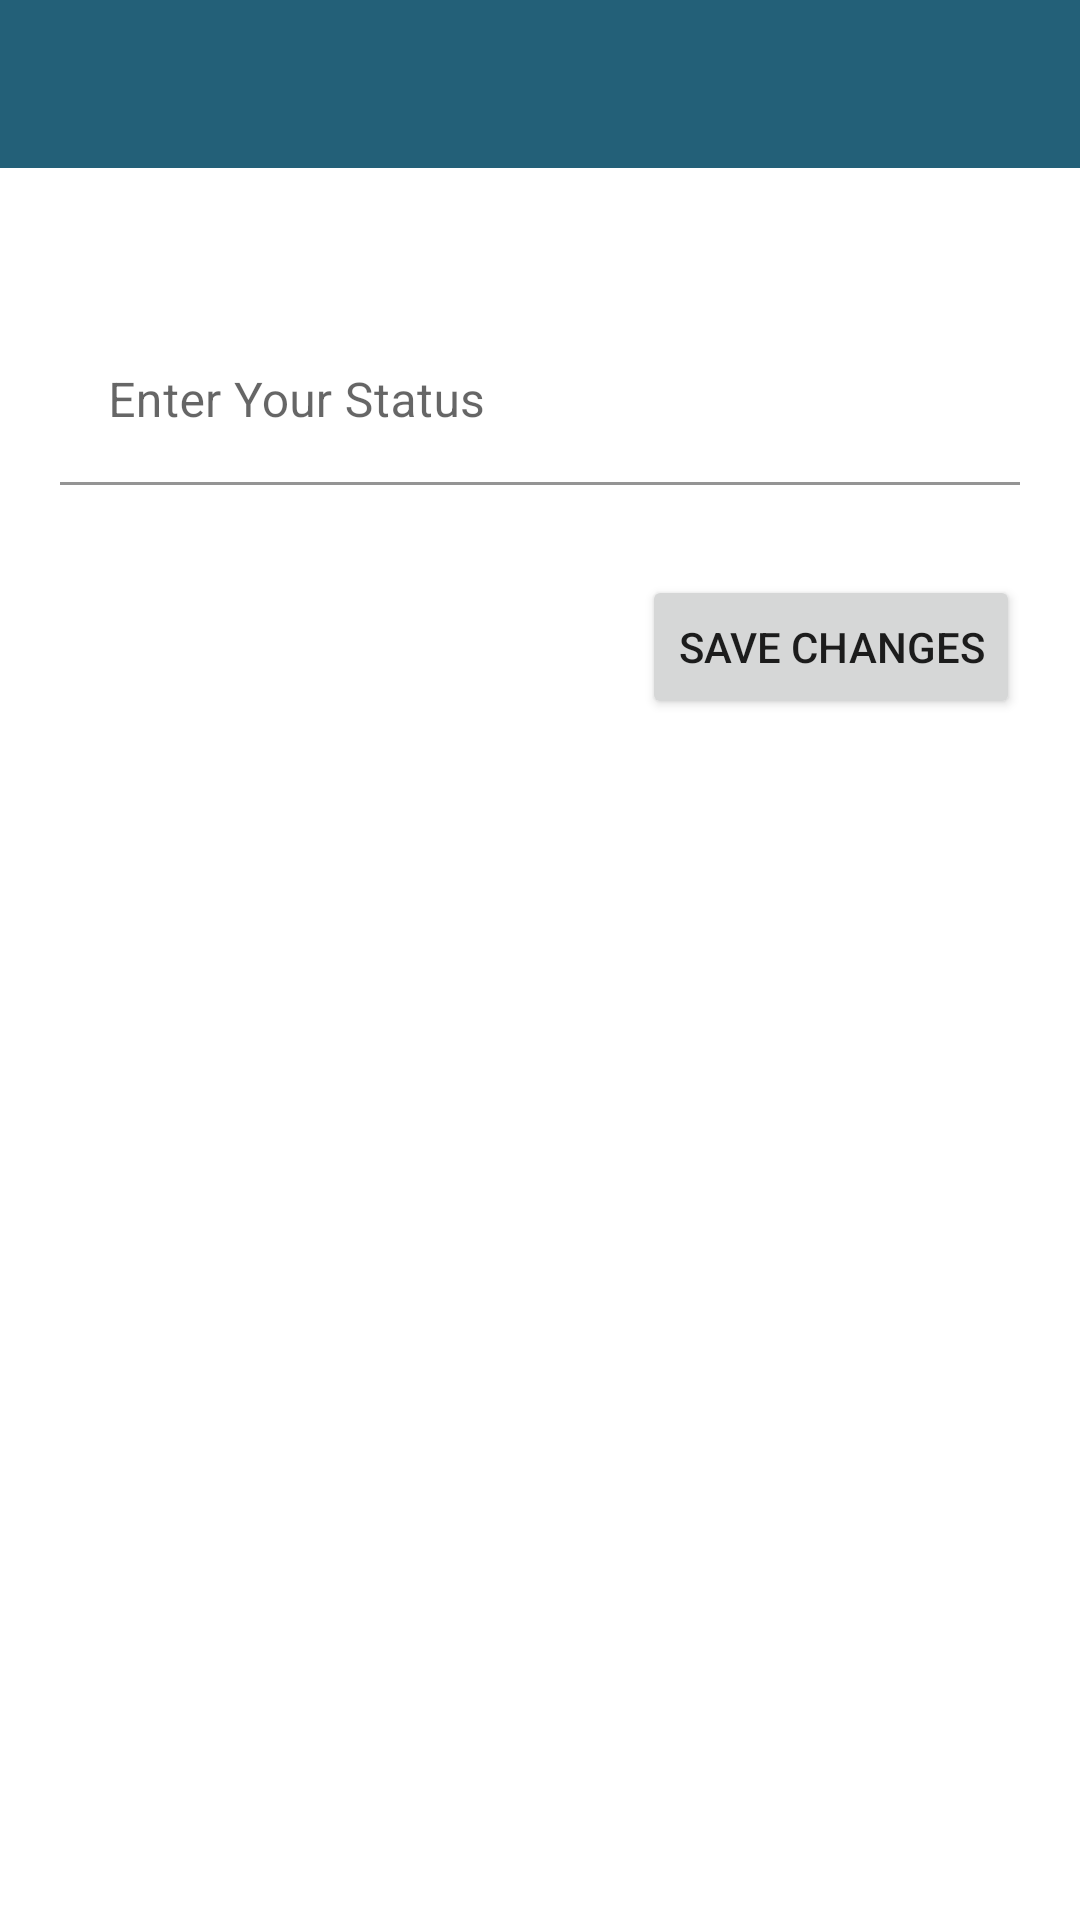

Here is an Android app screen rendered from its layout file. Give the layout XML and the strings, colors and styles it references.
<!-- AndroidManifest.xml: application theme Theme.Chatapp -->
<!-- res/layout/activity_status.xml -->
<?xml version="1.0" encoding="utf-8"?>
<RelativeLayout xmlns:android="http://schemas.android.com/apk/res/android"
    xmlns:app="http://schemas.android.com/apk/res-auto"
    xmlns:tools="http://schemas.android.com/tools"
    android:layout_width="match_parent"
    android:layout_height="match_parent"
    tools:context=".StatusActivity">

    <include
        android:id="@+id/status_appBar"
        layout="@layout/app_bay_layout"/>

    <com.google.android.material.textfield.TextInputLayout
        android:id="@+id/status_editStatus"
        android:layout_width="match_parent"
        android:layout_height="wrap_content"
        android:hint="@string/enter_your_status"
        android:layout_below="@id/status_appBar"
        android:layout_marginLeft="20dp"
        android:layout_marginRight="20dp"
        android:layout_marginTop="50dp">
        <com.google.android.material.textfield.TextInputEditText
            android:layout_width="match_parent"
            android:layout_height="match_parent"
            android:background="@android:color/transparent"/>
    </com.google.android.material.textfield.TextInputLayout>

    <Button
        android:id="@+id/status_saveChanges_btn"
        android:layout_width="wrap_content"
        android:layout_height="wrap_content"
        android:text="@string/save_changes"
        android:layout_below="@id/status_editStatus"
        android:layout_alignParentRight="true"
        android:layout_marginTop="30dp"
        android:layout_marginRight="20dp"/>


</RelativeLayout>
<!-- res/layout/app_bay_layout.xml (included above) -->
<?xml version="1.0" encoding="utf-8"?>
<androidx.appcompat.widget.Toolbar xmlns:android="http://schemas.android.com/apk/res/android"
    android:layout_width="match_parent"
    android:layout_height="wrap_content"
    xmlns:app="http://schemas.android.com/apk/res-auto"
    android:theme="@style/ThemeOverlay.AppCompat.Dark.ActionBar"
    android:background="@color/primary_color_dark"
    android:id="@+id/appbar"
    app:popupTheme="@style/menuStyle">

</androidx.appcompat.widget.Toolbar>
<!-- resources referenced by this layout -->
<resources>
  <color name="primary_color_dark">#236078</color>
  <string name="enter_your_status">Enter Your Status</string>
  <string name="save_changes">Save Changes</string>
  <style name="menuStyle" parent="Theme.AppCompat.Light">
          <item name="android:background">@android:color/white</item>
      </style>
  <style name="Theme.Chatapp" parent="Theme.MaterialComponents.DayNight.NoActionBar">
          
          <item name="colorPrimary">@color/primary_color</item>
          <item name="colorPrimaryVariant">@color/primary_color_dark</item>
          <item name="colorOnPrimary">@color/white</item>
          
          <item name="colorSecondary">@color/teal_200</item>
          <item name="colorSecondaryVariant">@color/teal_700</item>
          <item name="colorOnSecondary">@color/black</item>
          
          <item name="android:statusBarColor" tools:targetApi="l">?attr/colorPrimaryVariant</item>
          
      </style>
  <color name="primary_color">#1E7E81</color>
  <color name="white">#FFFFFFFF</color>
  <color name="teal_200">#FF03DAC5</color>
  <color name="teal_700">#FF018786</color>
  <color name="black">#FF000000</color>
</resources>
